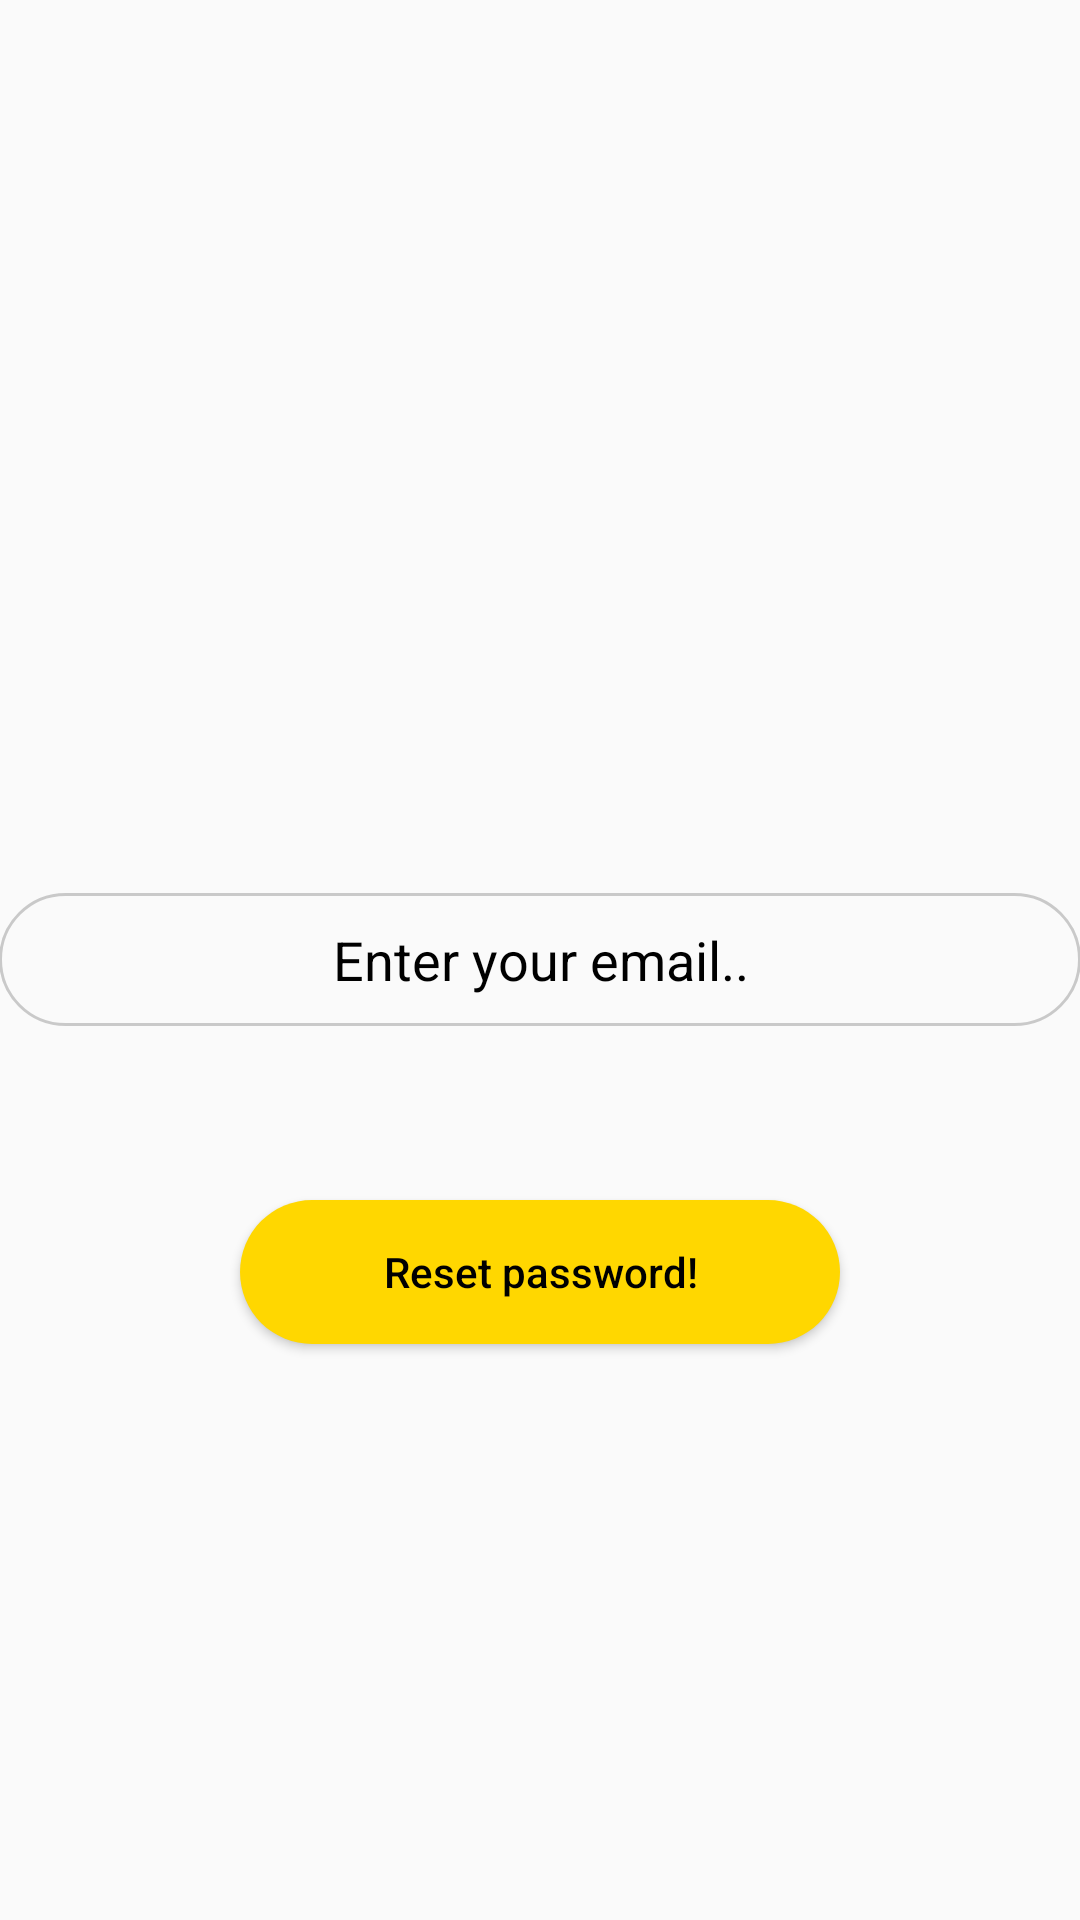

Layout XML and referenced resources for this Android screen:
<!-- AndroidManifest.xml: application theme AppTheme -->
<!-- res/layout/activity_password_reset.xml -->
<?xml version="1.0" encoding="utf-8"?>
<RelativeLayout xmlns:android="http://schemas.android.com/apk/res/android"
    xmlns:tools="http://schemas.android.com/tools"
    android:id="@+id/activity_password_reset"
    android:layout_width="match_parent"
    android:layout_height="match_parent"
    android:paddingBottom="@dimen/activity_vertical_margin"
    android:paddingLeft="@dimen/activity_horizontal_margin"
    android:paddingRight="@dimen/activity_horizontal_margin"
    android:paddingTop="@dimen/activity_vertical_margin"
    tools:context="tig167.movieapp.PasswordResetActivity">

    <EditText
        android:layout_centerInParent="true"
        android:id="@+id/emailAdress"
        android:textAlignment="center"
        android:layout_width="match_parent"
        android:layout_height="wrap_content"
        android:hint="Enter your email.."
        android:inputType="textEmailAddress"
        android:textColorHint="#000000"
        android:textColor="#000000"
        android:background="@drawable/blackborder"
        android:padding="10dp"
        />
    <Button
        android:id="@+id/resetButton"
        android:textAllCaps="false"
        android:layout_width="200dp"
        android:layout_marginTop="400dp"
        android:gravity="center"
        android:layout_centerHorizontal="true"
        android:layout_height="wrap_content"
        android:text="Reset password!"
        android:textColor="#000000"
        android:background="@drawable/yellowcustombutton"
        />


</RelativeLayout>
<!-- resources referenced by this layout -->
<resources>
  <!-- drawable blackborder (drawable) -->
  <?xml version="1.0" encoding="utf-8"?>
  <shape xmlns:android="http://schemas.android.com/apk/res/android"
      android:shape="rectangle">
      <solid android:color="@null"></solid>
      <stroke android:color="#32000000" android:width="1dp"> </stroke>
      <corners android:radius="25dp" android:color="#000000" />
  
  </shape>
  <!-- drawable yellowcustombutton (drawable) -->
  <?xml version="1.0" encoding="utf-8"?>
  <selector xmlns:android="http://schemas.android.com/apk/res/android">
  
      <item android:drawable="@drawable/yellowcoloredbuttonpressed"
          android:state_pressed="true"/>
      <item android:drawable="@drawable/yellowcoloredbuttonpressed"
          android:state_focused="true"/>
      <item android:drawable="@drawable/yellowcoloredbutton"/>
  
  
  </selector>
  <style name="AppTheme" parent="Theme.AppCompat.NoActionBar">
          
          <item name="colorPrimary">@color/colorPrimary</item>
          <item name="colorPrimaryDark">@color/colorPrimaryDark</item>
          <item name="colorAccent">@color/colorAccent</item>
      </style>
  <!-- drawable yellowcoloredbuttonpressed (drawable) -->
  <?xml version="1.0" encoding="utf-8"?>
  <shape xmlns:android="http://schemas.android.com/apk/res/android"
      android:shape="rectangle">
      <solid android:color="#bfa100"></solid>
      <corners android:radius="25dp" android:color="#ffd700"/>
  
  </shape>
  <!-- drawable yellowcoloredbutton (drawable) -->
  <?xml version="1.0" encoding="utf-8"?>
  <shape xmlns:android="http://schemas.android.com/apk/res/android"
  android:shape="rectangle">
  <solid android:color="#ffd700"></solid>
  <corners android:radius="25dp" android:color="#ffd700"/>
  
  </shape>
  <color name="colorPrimary">#000000</color>
  <color name="colorPrimaryDark">#000000</color>
  <color name="colorAccent">#ffd700</color>
</resources>
